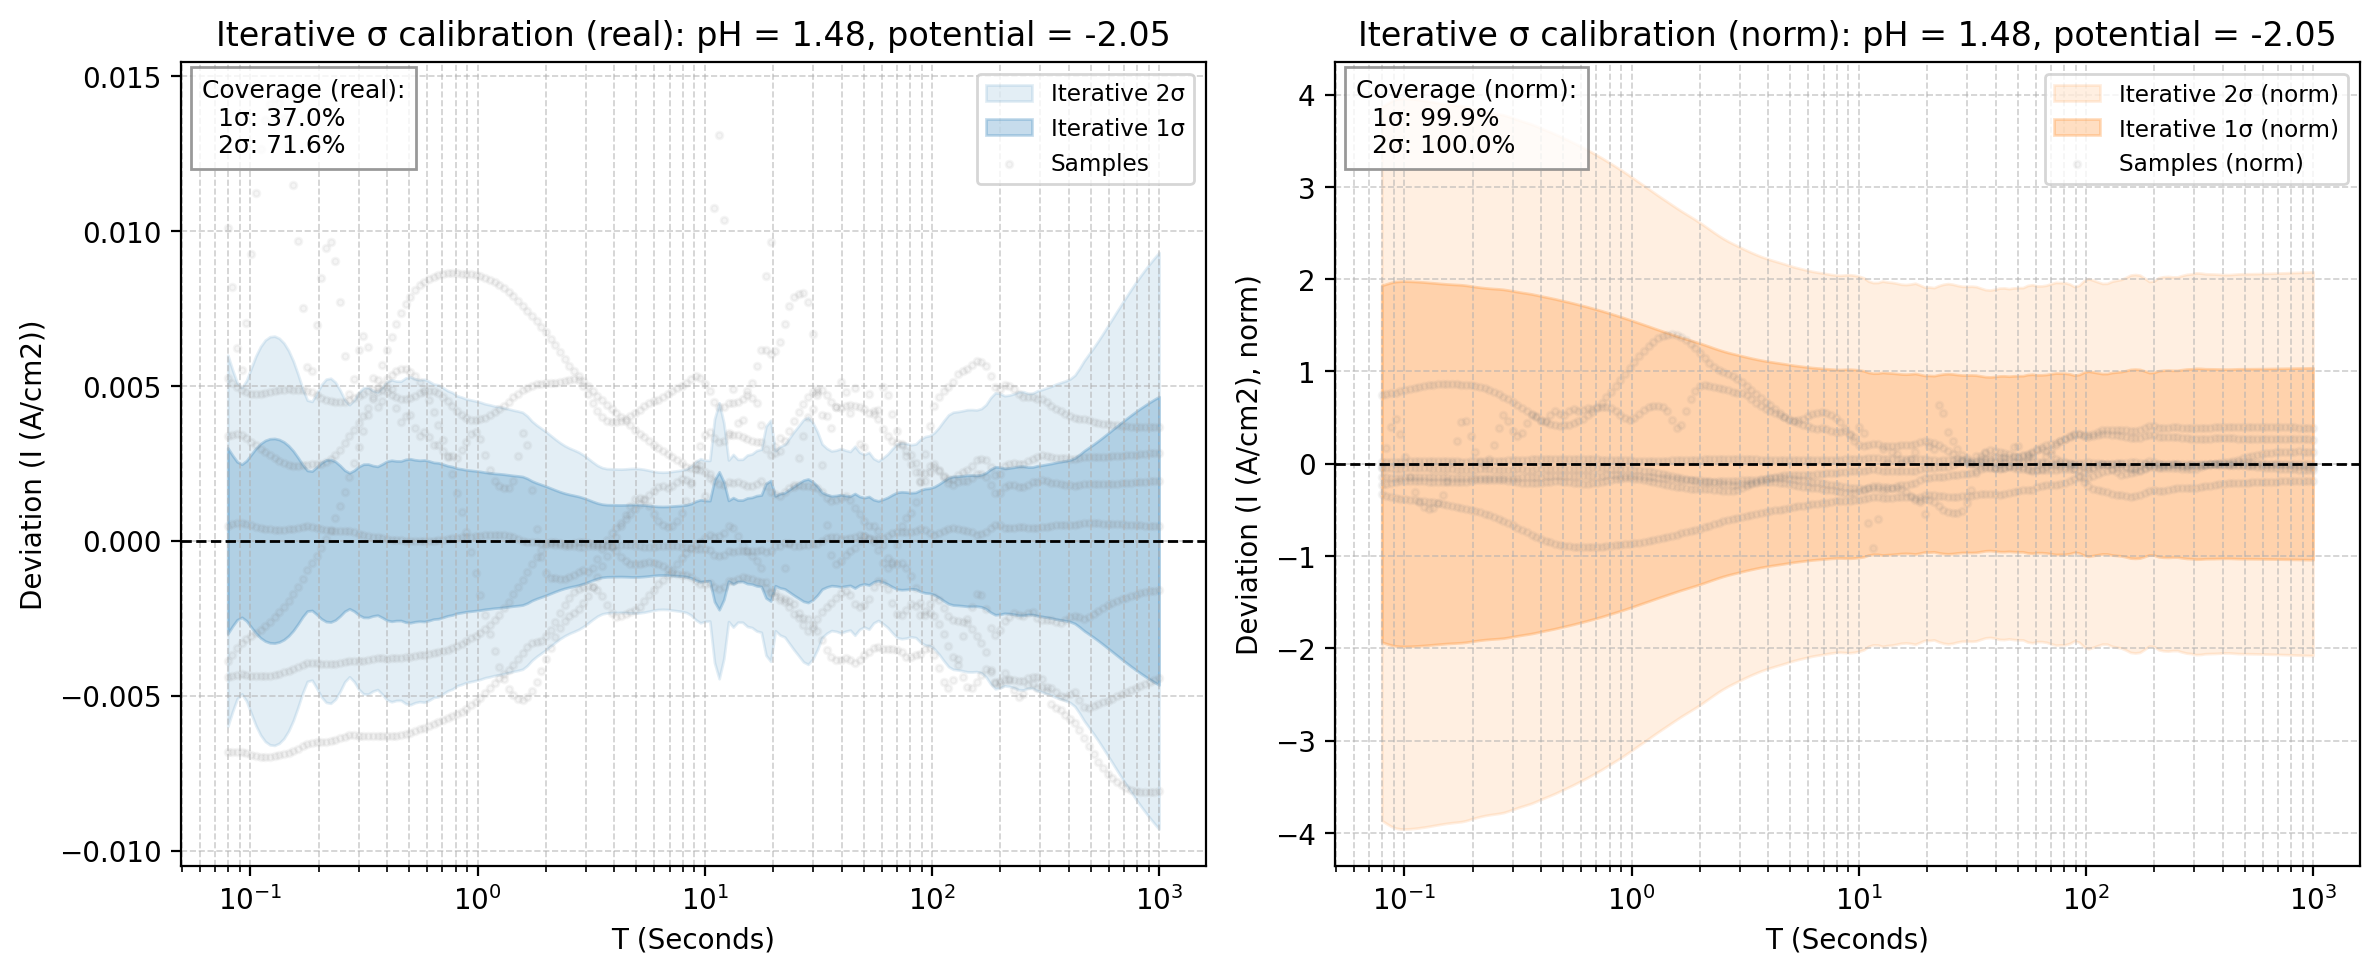

The table this chart was drawn from, first rows:
x_real, mean_real, std_real, 1sig_upper_real, 1sig_lower_real, 2sig_upper_real, 2sig_lower_real, sample_0_real, sample_1_real, sample_2_real, sample_3_real, sample_4_real, sample_5_real, sample_6_real, mean_norm, std_norm, 1sig_upper_norm, 1sig_lower_norm, 2sig_upper_norm, 2sig_lower_norm, sample_0_norm, sample_1_norm, sample_2_norm, sample_3_norm
0.07943, -0.02681, 0.002996, -0.02381, -0.0298, -0.02082, -0.0328, -0.02156, -0.02632, -0.01671, -0.03122, -0.02342, -0.0307, -0.03362, 1.906, 1.933, 3.839, -0.02681, 5.772, -1.96, 1.678, 1.928, 1.859, 1.866
0.08329, -0.02704, 0.002761, -0.02428, -0.0298, -0.02152, -0.03256, -0.02195, -0.02652, -0.01884, -0.03141, -0.02363, -0.03072, -0.03385, 1.923, 1.95, 3.873, -0.02704, 5.823, -1.977, 1.708, 1.942, 2.095, 1.877
0.08734, -0.02725, 0.002552, -0.0247, -0.0298, -0.02214, -0.03235, -0.02228, -0.02668, -0.02101, -0.03157, -0.02382, -0.03072, -0.03405, 1.937, 1.965, 3.902, -0.02725, 5.867, -1.992, 1.734, 1.955, 2.337, 1.887
0.09158, -0.02739, 0.002471, -0.02492, -0.02986, -0.02245, -0.03233, -0.02252, -0.02681, -0.02187, -0.03169, -0.02398, -0.03068, -0.0342, 1.947, 1.975, 3.922, -0.02739, 5.897, -2.002, 1.752, 1.964, 2.432, 1.894
0.09603, -0.02745, 0.002586, -0.02486, -0.03003, -0.02227, -0.03262, -0.02265, -0.0269, -0.0204, -0.03177, -0.02413, -0.03062, -0.0343, 1.952, 1.979, 3.931, -0.02745, 5.91, -2.006, 1.763, 1.971, 2.27, 1.899
0.1007, -0.02745, 0.002785, -0.02467, -0.03024, -0.02188, -0.03302, -0.02271, -0.02695, -0.01819, -0.0318, -0.02425, -0.03053, -0.03436, 1.952, 1.979, 3.931, -0.02745, 5.911, -2.007, 1.767, 1.975, 2.024, 1.901
0.1056, -0.02744, 0.002981, -0.02445, -0.03042, -0.02147, -0.0334, -0.0227, -0.02698, -0.01622, -0.0318, -0.02435, -0.03041, -0.03439, 1.951, 1.978, 3.929, -0.02744, 5.907, -2.006, 1.766, 1.977, 1.804, 1.901
0.1107, -0.0274, 0.003134, -0.02427, -0.03054, -0.02113, -0.03367, -0.02266, -0.02699, -0.01476, -0.03178, -0.02443, -0.03027, -0.03438, 1.948, 1.976, 3.924, -0.02741, 5.9, -2.003, 1.763, 1.977, 1.642, 1.899
0.1161, -0.02736, 0.003239, -0.02412, -0.0306, -0.02088, -0.03384, -0.02259, -0.02697, -0.01377, -0.03173, -0.0245, -0.03011, -0.03434, 1.945, 1.973, 3.918, -0.02736, 5.891, -2, 1.757, 1.976, 1.532, 1.896
0.1217, -0.02731, 0.003293, -0.02402, -0.0306, -0.02072, -0.03389, -0.0225, -0.02694, -0.01321, -0.03166, -0.02455, -0.02993, -0.03429, 1.942, 1.969, 3.911, -0.02731, 5.88, -1.996, 1.751, 1.973, 1.469, 1.892
0.1277, -0.02725, 0.003302, -0.02395, -0.03056, -0.02065, -0.03386, -0.02242, -0.02689, -0.01298, -0.03158, -0.02459, -0.02972, -0.03421, 1.938, 1.965, 3.903, -0.02726, 5.868, -1.992, 1.744, 1.97, 1.444, 1.887
0.1339, -0.02719, 0.003268, -0.02392, -0.03046, -0.02066, -0.03373, -0.02233, -0.02684, -0.01308, -0.03148, -0.02461, -0.0295, -0.03412, 1.934, 1.961, 3.894, -0.0272, 5.855, -1.988, 1.737, 1.966, 1.454, 1.882
0.1404, -0.02713, 0.003191, -0.02394, -0.03032, -0.02075, -0.03351, -0.02225, -0.02678, -0.01349, -0.03138, -0.02462, -0.02926, -0.03402, 1.929, 1.956, 3.885, -0.02713, 5.842, -1.983, 1.731, 1.961, 1.501, 1.875
0.1472, -0.02707, 0.003068, -0.024, -0.03014, -0.02094, -0.03321, -0.02219, -0.02671, -0.0143, -0.03127, -0.02461, -0.02901, -0.03392, 1.925, 1.952, 3.877, -0.02708, 5.829, -1.979, 1.726, 1.957, 1.59, 1.869
0.1543, -0.02702, 0.0029, -0.02412, -0.02992, -0.02122, -0.03282, -0.02214, -0.02664, -0.01555, -0.03116, -0.02459, -0.02874, -0.0338, 1.921, 1.948, 3.869, -0.02702, 5.818, -1.975, 1.722, 1.951, 1.729, 1.863
0.1618, -0.02698, 0.002688, -0.02429, -0.02966, -0.0216, -0.03235, -0.0221, -0.02657, -0.0173, -0.03106, -0.02456, -0.02846, -0.03369, 1.918, 1.945, 3.863, -0.02698, 5.808, -1.972, 1.719, 1.946, 1.924, 1.856
0.1697, -0.02694, 0.002457, -0.02448, -0.0294, -0.02203, -0.03185, -0.02207, -0.0265, -0.01942, -0.03095, -0.02451, -0.02816, -0.03357, 1.915, 1.942, 3.858, -0.02694, 5.8, -1.969, 1.717, 1.941, 2.16, 1.85
0.1779, -0.0269, 0.00227, -0.02463, -0.02917, -0.02236, -0.03144, -0.02205, -0.02643, -0.02128, -0.03085, -0.02444, -0.02786, -0.03345, 1.913, 1.939, 3.852, -0.0269, 5.791, -1.966, 1.716, 1.936, 2.367, 1.844
0.1866, -0.02682, 0.002249, -0.02457, -0.02907, -0.02232, -0.03132, -0.02203, -0.02637, -0.02135, -0.03076, -0.02435, -0.02753, -0.03334, 1.907, 1.934, 3.841, -0.02682, 5.775, -1.961, 1.714, 1.931, 2.375, 1.838
0.1956, -0.02672, 0.002377, -0.02434, -0.02909, -0.02196, -0.03147, -0.02201, -0.0263, -0.01976, -0.03067, -0.02425, -0.0272, -0.03323, 1.9, 1.926, 3.826, -0.02672, 5.753, -1.953, 1.712, 1.927, 2.198, 1.833
0.2051, -0.02661, 0.002518, -0.02409, -0.02913, -0.02158, -0.03165, -0.02199, -0.02624, -0.01812, -0.03059, -0.02412, -0.02685, -0.03312, 1.892, 1.919, 3.811, -0.02661, 5.73, -1.946, 1.711, 1.922, 2.016, 1.828
0.2151, -0.02652, 0.002608, -0.02391, -0.02913, -0.02131, -0.03174, -0.02197, -0.02618, -0.01708, -0.03051, -0.02397, -0.02648, -0.03301, 1.886, 1.912, 3.798, -0.02652, 5.71, -1.939, 1.709, 1.918, 1.9, 1.824
0.2256, -0.02644, 0.002623, -0.02382, -0.02907, -0.0212, -0.03169, -0.02195, -0.02613, -0.01681, -0.03043, -0.0238, -0.02608, -0.03291, 1.88, 1.907, 3.787, -0.02644, 5.694, -1.933, 1.707, 1.914, 1.87, 1.819
0.2365, -0.02638, 0.002558, -0.02382, -0.02894, -0.02126, -0.0315, -0.02191, -0.02607, -0.01736, -0.03036, -0.02361, -0.02565, -0.0328, 1.876, 1.902, 3.778, -0.02638, 5.68, -1.929, 1.705, 1.91, 1.931, 1.814
0.248, -0.02633, 0.00243, -0.0239, -0.02876, -0.02147, -0.03119, -0.02187, -0.02602, -0.01864, -0.03028, -0.02339, -0.0252, -0.0327, 1.872, 1.898, 3.771, -0.02633, 5.669, -1.925, 1.701, 1.906, 2.073, 1.809
0.2601, -0.02628, 0.002277, -0.02401, -0.02856, -0.02173, -0.03084, -0.02179, -0.02596, -0.02033, -0.03019, -0.02313, -0.0247, -0.0326, 1.869, 1.895, 3.764, -0.02628, 5.659, -1.921, 1.695, 1.902, 2.261, 1.804
0.2727, -0.02622, 0.002195, -0.02402, -0.02841, -0.02183, -0.03061, -0.02168, -0.0259, -0.02147, -0.03009, -0.02285, -0.02416, -0.0325, 1.864, 1.89, 3.754, -0.02622, 5.645, -1.917, 1.686, 1.897, 2.389, 1.798
0.2859, -0.02611, 0.002273, -0.02383, -0.02838, -0.02156, -0.03065, -0.02151, -0.02583, -0.02088, -0.02998, -0.02253, -0.02358, -0.03239, 1.856, 1.882, 3.739, -0.02611, 5.621, -1.909, 1.674, 1.892, 2.323, 1.792
0.2998, -0.02598, 0.002396, -0.02359, -0.02838, -0.02119, -0.03077, -0.02132, -0.02576, -0.01981, -0.02986, -0.02219, -0.02297, -0.03228, 1.847, 1.873, 3.721, -0.02598, 5.594, -1.899, 1.659, 1.887, 2.203, 1.785
0.3144, -0.02586, 0.002472, -0.02339, -0.02833, -0.02091, -0.0308, -0.02111, -0.02568, -0.01925, -0.02973, -0.02183, -0.02233, -0.03217, 1.839, 1.864, 3.703, -0.02586, 5.567, -1.89, 1.643, 1.881, 2.142, 1.777
0.3297, -0.02574, 0.002475, -0.02327, -0.02822, -0.02079, -0.03069, -0.02091, -0.0256, -0.0195, -0.02959, -0.02145, -0.02167, -0.03205, 1.83, 1.856, 3.687, -0.02575, 5.543, -1.882, 1.627, 1.875, 2.169, 1.769
0.3457, -0.02564, 0.002427, -0.02321, -0.02806, -0.02078, -0.03049, -0.02074, -0.02551, -0.02039, -0.02946, -0.02108, -0.02101, -0.03193, 1.823, 1.849, 3.671, -0.02564, 5.52, -1.874, 1.613, 1.868, 2.268, 1.76
0.3625, -0.02552, 0.002401, -0.02312, -0.02792, -0.02072, -0.03032, -0.02059, -0.0254, -0.0212, -0.02931, -0.02071, -0.02035, -0.03181, 1.815, 1.84, 3.655, -0.02552, 5.495, -1.866, 1.602, 1.861, 2.358, 1.752
0.3801, -0.02538, 0.002477, -0.0229, -0.02786, -0.02042, -0.03033, -0.0205, -0.02529, -0.02086, -0.02917, -0.02035, -0.0197, -0.03168, 1.805, 1.83, 3.634, -0.02538, 5.464, -1.855, 1.595, 1.853, 2.32, 1.743
0.3986, -0.02522, 0.002567, -0.02266, -0.02779, -0.02009, -0.03036, -0.02043, -0.02517, -0.02026, -0.02902, -0.02001, -0.01908, -0.03154, 1.794, 1.819, 3.612, -0.02523, 5.431, -1.844, 1.59, 1.844, 2.253, 1.735
0.4179, -0.02508, 0.002598, -0.02248, -0.02767, -0.01988, -0.03027, -0.02038, -0.02504, -0.02018, -0.02887, -0.01971, -0.01849, -0.03139, 1.783, 1.808, 3.591, -0.02508, 5.399, -1.833, 1.586, 1.835, 2.245, 1.726
0.4382, -0.02493, 0.002577, -0.02236, -0.02751, -0.01978, -0.03009, -0.02031, -0.02491, -0.02064, -0.02872, -0.01945, -0.01793, -0.03123, 1.773, 1.798, 3.571, -0.02494, 5.369, -1.823, 1.58, 1.825, 2.296, 1.716
0.4595, -0.02479, 0.002575, -0.02221, -0.02736, -0.01964, -0.02994, -0.0202, -0.02477, -0.02094, -0.02856, -0.01924, -0.01743, -0.03105, 1.762, 1.787, 3.55, -0.02479, 5.337, -1.812, 1.572, 1.814, 2.33, 1.707
0.4819, -0.02462, 0.002627, -0.02199, -0.02725, -0.01937, -0.02987, -0.02004, -0.02462, -0.02058, -0.02838, -0.01909, -0.01698, -0.03086, 1.751, 1.775, 3.526, -0.02462, 5.301, -1.8, 1.559, 1.803, 2.289, 1.696
0.5053, -0.02445, 0.002646, -0.02181, -0.0271, -0.01916, -0.02975, -0.01983, -0.02446, -0.02041, -0.0282, -0.01899, -0.01657, -0.03065, 1.739, 1.763, 3.502, -0.02446, 5.265, -1.788, 1.543, 1.792, 2.27, 1.686
0.5298, -0.02429, 0.002613, -0.02168, -0.0269, -0.01906, -0.02952, -0.0196, -0.0243, -0.02065, -0.02802, -0.01896, -0.01621, -0.03044, 1.727, 1.752, 3.479, -0.02429, 5.23, -1.776, 1.525, 1.78, 2.297, 1.674
0.5556, -0.02412, 0.002596, -0.02153, -0.02672, -0.01893, -0.02931, -0.01936, -0.02413, -0.02073, -0.02782, -0.01899, -0.01588, -0.03021, 1.715, 1.739, 3.454, -0.02412, 5.194, -1.763, 1.507, 1.768, 2.306, 1.663
0.5825, -0.02394, 0.002606, -0.02133, -0.02655, -0.01873, -0.02915, -0.01913, -0.02395, -0.02044, -0.02761, -0.01908, -0.01558, -0.02997, 1.702, 1.726, 3.428, -0.02394, 5.155, -1.75, 1.488, 1.755, 2.273, 1.65
0.6108, -0.02376, 0.002574, -0.02118, -0.02633, -0.01861, -0.02891, -0.01892, -0.02377, -0.02041, -0.0274, -0.01922, -0.01531, -0.02972, 1.689, 1.713, 3.403, -0.02376, 5.116, -1.737, 1.472, 1.741, 2.27, 1.638
0.6405, -0.02358, 0.002529, -0.02105, -0.02611, -0.01852, -0.02863, -0.01875, -0.02357, -0.02049, -0.02719, -0.01941, -0.01505, -0.02947, 1.676, 1.7, 3.376, -0.02358, 5.076, -1.724, 1.459, 1.727, 2.28, 1.625
0.6716, -0.02338, 0.002515, -0.02087, -0.0259, -0.01835, -0.02841, -0.01862, -0.02336, -0.02031, -0.02697, -0.01965, -0.0148, -0.02923, 1.663, 1.686, 3.349, -0.02339, 5.035, -1.709, 1.449, 1.712, 2.259, 1.612
0.7043, -0.02319, 0.00247, -0.02072, -0.02566, -0.01825, -0.02813, -0.01854, -0.02315, -0.02029, -0.02674, -0.01993, -0.01457, -0.02897, 1.649, 1.672, 3.321, -0.02319, 4.992, -1.695, 1.442, 1.696, 2.257, 1.598
0.7385, -0.02298, 0.002422, -0.02056, -0.0254, -0.01814, -0.02783, -0.01848, -0.02292, -0.02027, -0.0265, -0.02026, -0.01435, -0.02871, 1.634, 1.657, 3.291, -0.02298, 4.949, -1.68, 1.437, 1.679, 2.255, 1.584
0.7744, -0.02277, 0.002393, -0.02037, -0.02516, -0.01798, -0.02755, -0.01842, -0.02268, -0.02004, -0.02623, -0.02062, -0.01413, -0.02843, 1.619, 1.642, 3.261, -0.02277, 4.902, -1.664, 1.433, 1.662, 2.229, 1.568
0.812, -0.02255, 0.00234, -0.02021, -0.02489, -0.01787, -0.02723, -0.01836, -0.02245, -0.01987, -0.02595, -0.021, -0.01392, -0.02815, 1.603, 1.626, 3.23, -0.02255, 4.856, -1.649, 1.428, 1.644, 2.21, 1.551
0.8514, -0.02233, 0.002317, -0.02001, -0.02465, -0.0177, -0.02697, -0.01827, -0.02222, -0.01941, -0.02565, -0.0214, -0.01371, -0.02784, 1.588, 1.61, 3.198, -0.02233, 4.808, -1.632, 1.421, 1.627, 2.159, 1.533
0.8928, -0.02211, 0.002287, -0.01982, -0.02439, -0.01753, -0.02668, -0.01814, -0.02198, -0.01892, -0.02534, -0.02182, -0.0135, -0.02753, 1.572, 1.594, 3.166, -0.02211, 4.76, -1.616, 1.411, 1.61, 2.105, 1.515
0.9362, -0.02188, 0.002272, -0.01961, -0.02415, -0.01733, -0.02642, -0.01797, -0.02174, -0.01845, -0.02503, -0.02225, -0.01328, -0.02719, 1.556, 1.577, 3.133, -0.02188, 4.71, -1.599, 1.398, 1.593, 2.052, 1.496
0.9817, -0.02164, 0.002254, -0.01938, -0.02389, -0.01713, -0.02615, -0.01774, -0.02149, -0.01812, -0.02471, -0.02269, -0.01307, -0.02684, 1.539, 1.56, 3.099, -0.02164, 4.659, -1.582, 1.381, 1.575, 2.015, 1.477
1.029, -0.0214, 0.002236, -0.01916, -0.02363, -0.01692, -0.02587, -0.01748, -0.02123, -0.01812, -0.02437, -0.02313, -0.01286, -0.02647, 1.521, 1.543, 3.064, -0.0214, 4.607, -1.564, 1.36, 1.555, 2.016, 1.456
1.079, -0.02115, 0.00221, -0.01894, -0.02336, -0.01673, -0.02557, -0.01718, -0.02097, -0.01839, -0.02401, -0.02355, -0.01266, -0.02608, 1.504, 1.525, 3.029, -0.02115, 4.554, -1.546, 1.337, 1.536, 2.045, 1.435
1.132, -0.02091, 0.002194, -0.01872, -0.0231, -0.01652, -0.0253, -0.01686, -0.02072, -0.01862, -0.02363, -0.02392, -0.01248, -0.02567, 1.487, 1.508, 2.994, -0.02091, 4.502, -1.529, 1.312, 1.517, 2.071, 1.412
1.187, -0.02067, 0.002174, -0.01849, -0.02284, -0.01632, -0.02501, -0.01652, -0.02047, -0.01875, -0.02323, -0.02424, -0.01231, -0.02525, 1.469, 1.49, 2.96, -0.02067, 4.45, -1.511, 1.285, 1.499, 2.085, 1.388
1.244, -0.02042, 0.002162, -0.01825, -0.02258, -0.01609, -0.02474, -0.01618, -0.02022, -0.01864, -0.0228, -0.02448, -0.01216, -0.02485, 1.452, 1.472, 2.924, -0.02042, 4.396, -1.492, 1.258, 1.481, 2.073, 1.363
1.305, -0.02017, 0.002147, -0.01802, -0.02232, -0.01588, -0.02446, -0.01581, -0.01999, -0.01847, -0.02235, -0.02463, -0.01202, -0.02446, 1.434, 1.454, 2.889, -0.02017, 4.343, -1.475, 1.23, 1.464, 2.055, 1.336
... 140 more rows
